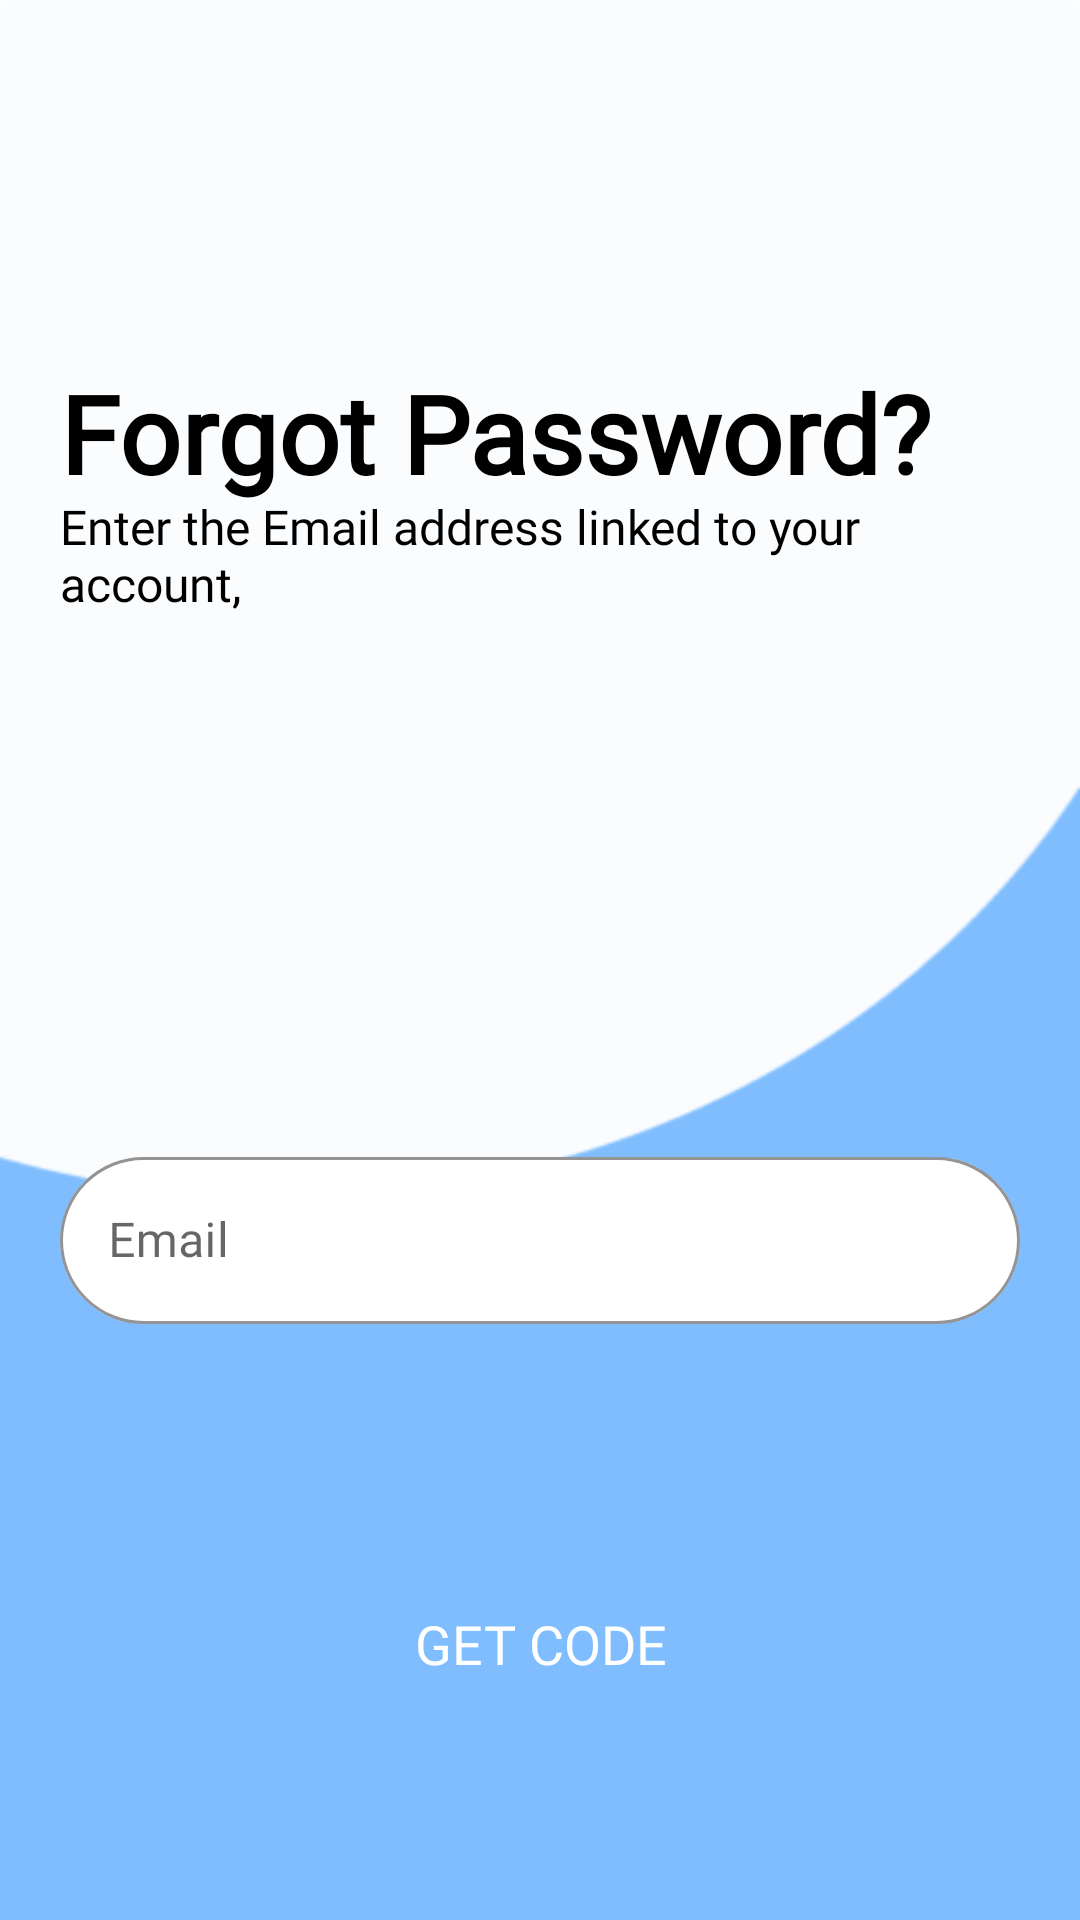

This screen was rendered from an Android layout file. Write that file and the resources it references.
<!-- AndroidManifest.xml: application theme Theme.FleetProTry1 -->
<!-- res/layout/activity_forgot_pswd.xml -->
<?xml version="1.0" encoding="utf-8"?>
<LinearLayout xmlns:android="http://schemas.android.com/apk/res/android"
    xmlns:app="http://schemas.android.com/apk/res-auto"
    xmlns:tools="http://schemas.android.com/tools"
    android:layout_width="match_parent"
    android:layout_height="match_parent"
    android:background="@drawable/white_up"
    tools:context=".ForgotPswd"
    android:padding="20dp"
    android:orientation="vertical">

    <TextView
        android:id="@+id/fgt"
        android:layout_width="match_parent"
        android:layout_height="wrap_content"
        android:layout_marginTop="100dp"
        android:fontFamily="@font/poppins_light"
        android:text="@string/forgot_password"
        android:textColor="@color/black"
        android:textSize="36sp"
        android:textStyle="bold"
        app:layout_constraintStart_toStartOf="parent"
        app:layout_constraintTop_toTopOf="parent" />

    <TextView
        android:id="@+id/textView6"
        android:layout_width="match_parent"
        android:layout_height="wrap_content"
        android:layout_marginTop="-4dp"
        android:fontFamily="@font/poppins_light"
        android:text="@string/enter_the_email_address_linked_to_your_account"
        android:textColor="@color/black"
        android:textSize="16sp"
        app:layout_constraintStart_toStartOf="parent"
        app:layout_constraintTop_toBottomOf="@+id/textView4" />

    <LinearLayout
        android:layout_width="match_parent"
        android:layout_height="wrap_content"
        android:layout_marginTop="175dp"
        android:layout_marginBottom="50dp"
        android:orientation="vertical">

        <com.google.android.material.textfield.TextInputLayout
            android:id="@+id/email"
            style="@style/Widget.MaterialComponents.TextInputLayout.OutlinedBox"
            android:layout_width="match_parent"
            android:layout_height="wrap_content"
            android:hint="@string/email"
            app:boxBackgroundColor="@color/white"
            app:boxStrokeColor="@color/white"
            app:boxCornerRadiusBottomEnd="30dp"
            app:boxCornerRadiusBottomStart="30dp"
            app:boxCornerRadiusTopEnd="30dp"
            app:boxCornerRadiusTopStart="30dp"
            app:hintTextColor="#32000000"
            app:placeholderTextColor="@color/black">

            <com.google.android.material.textfield.TextInputEditText
                android:layout_width="match_parent"
                android:layout_height="wrap_content"
                android:fontFamily="@font/montserrat"
                android:textColor="@color/black"
                android:textColorHint="@color/black"
                android:textColorLink="@color/white" />

        </com.google.android.material.textfield.TextInputLayout>

        <Button
            android:id="@+id/getcodebtn"
            android:layout_width="150dp"
            android:layout_height="63dp"
            android:layout_gravity="center"
            android:layout_marginTop="75dp"
            android:background="@drawable/custom_button"
            android:fontFamily="@font/montserrat"
            android:text="@string/get_code"
            android:textColor="@color/white"
            android:textSize="18sp"
            app:backgroundTint="@color/btn"
            app:rippleColor="@color/btn" />

        <Button
            android:id="@+id/backSignIn"
            android:layout_width="310dp"
            android:layout_height="wrap_content"
            android:layout_gravity="center"
            android:layout_marginTop="30dp"
            android:background="#00000000"
            android:fontFamily="@font/montserrat"
            android:text="@string/back_to_sign_in"
            android:textColor="@color/black"
            android:textSize="16sp" />

    </LinearLayout>

</LinearLayout>
<!-- resources referenced by this layout -->
<resources>
  <color name="black">#FF000000</color>
  <color name="btn">#007FFF</color>
  <color name="white">#FFFFFFFF</color>
  <!-- drawable white_up: png bitmap (drawable-hdpi, 4269 bytes) -->
  <string name="back_to_sign_in">Back to Sign In</string>
  <string name="email">Email</string>
  <string name="enter_the_email_address_linked_to_your_account">Enter the Email address linked to your account,</string>
  <string name="forgot_password">Forgot Password?</string>
  <string name="get_code">Get code</string>
  <style name="Theme.FleetProTry1" parent="Theme.MaterialComponents.DayNight.NoActionBar">
          
          <item name="colorPrimary">@color/purple_500</item>
          <item name="colorPrimaryVariant">@color/purple_700</item>
          <item name="colorOnPrimary">@color/white</item>
          
          <item name="colorSecondary">@color/teal_200</item>
          <item name="colorSecondaryVariant">@color/teal_700</item>
          <item name="colorOnSecondary">@color/black</item>
          
          <item name="android:statusBarColor" tools:targetApi="l">?attr/colorPrimaryVariant</item>
      </style>
  <color name="purple_500">#FF6200EE</color>
  <color name="purple_700">#FF3700B3</color>
  <color name="teal_200">#FF03DAC5</color>
  <color name="teal_700">#FF018786</color>
</resources>
